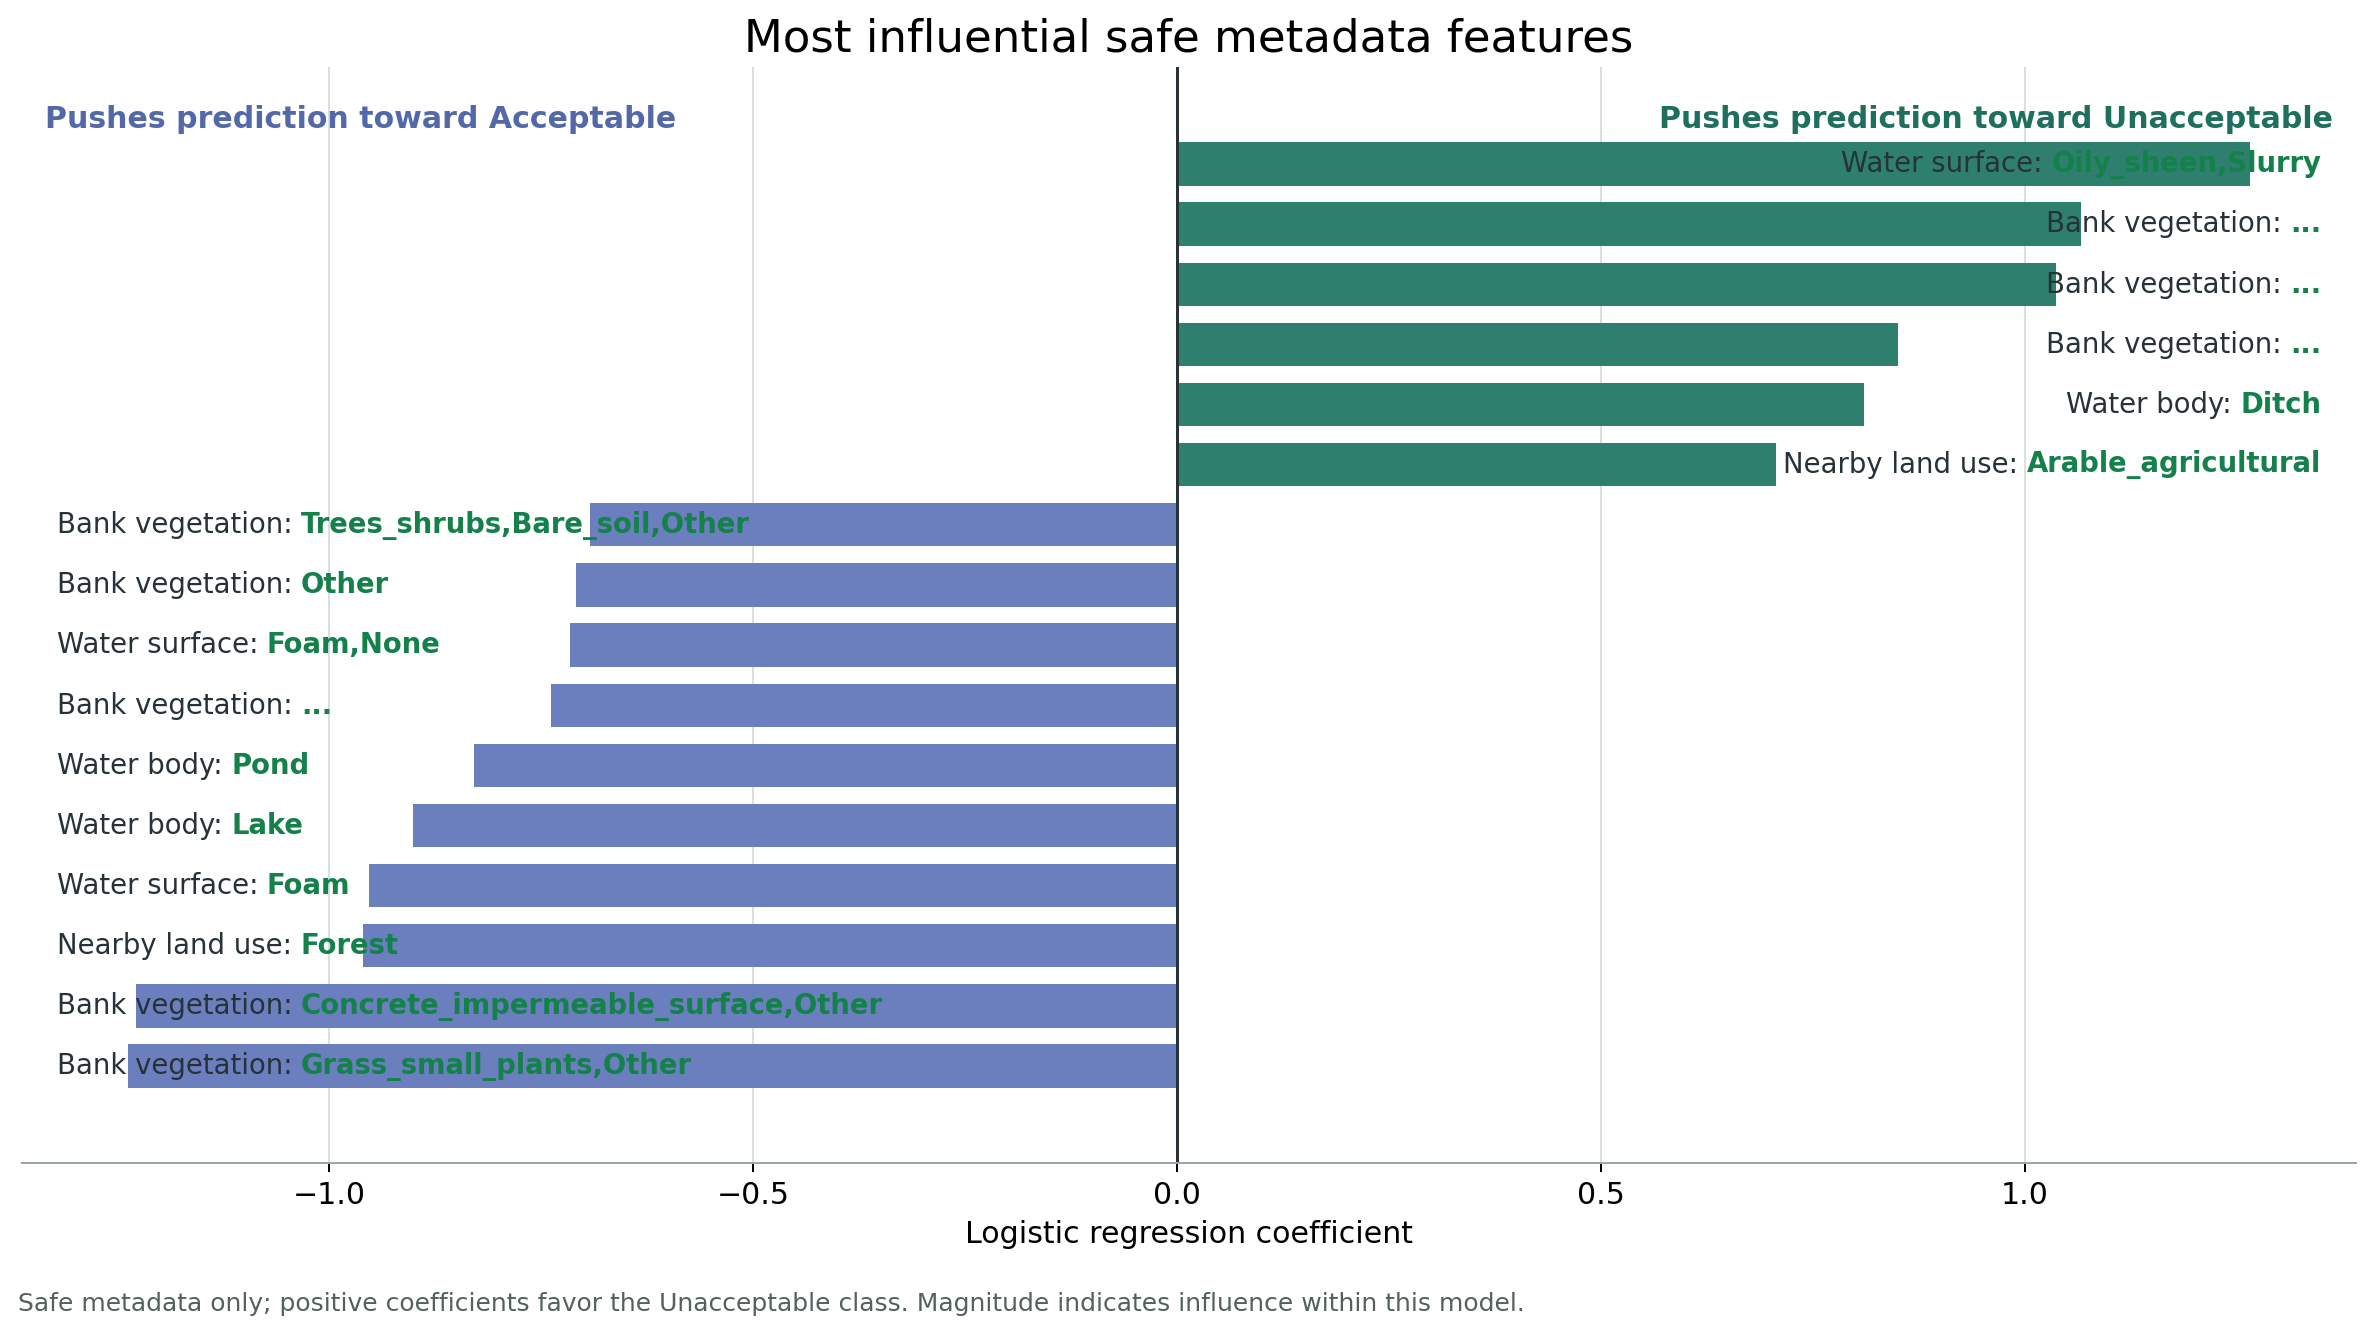

Values plotted in this chart, from the file beside it:
feature, coefficient, question, response, question_short, response_short, abs_coef
What is the main bank vegetation? (selec…, -1.237, What is the main bank vegetation? (selec…, Grass_small_plants,Other, Bank vegetation, Grass_small_plants,Other, 1.237
What is the main bank vegetation? (selec…, -1.227, What is the main bank vegetation? (selec…, Concrete_impermeable_surface,Other, Bank vegetation, Concrete_impermeable_surface,Other, 1.227
What is the main land use within 50m?_Fo…, -0.9597, What is the main land use within 50m?, Forest, Nearby land use, Forest, 0.9597
Is there any of the following on the wat…, -0.9531, Is there any of the following on the wat…, Foam, Water surface, Foam, 0.9531
Freshwater body type_Lake, -0.9012, Freshwater body type, Lake, Water body, Lake, 0.9012
Freshwater body type_Pond, -0.8285, Freshwater body type, Pond, Water body, Pond, 0.8285
What is the main bank vegetation? (selec…, -0.738, What is the main bank vegetation? (selec…, Trees_shrubs,Bare_soil,Grass_small_plant…, Bank vegetation, Trees_shrubs,Bare_soil,Grass_small_plant…, 0.738
Is there any of the following on the wat…, -0.7152, Is there any of the following on the wat…, Foam,None, Water surface, Foam,None, 0.7152
What is the main bank vegetation? (selec…, -0.7084, What is the main bank vegetation? (selec…, Other, Bank vegetation, Other, 0.7084
What is the main bank vegetation? (selec…, -0.6927, What is the main bank vegetation? (selec…, Trees_shrubs,Bare_soil,Other, Bank vegetation, Trees_shrubs,Bare_soil,Other, 0.6927
What is the main land use within 50m?_Ar…, 0.7062, What is the main land use within 50m?, Arable_agricultural, Nearby land use, Arable_agricultural, 0.7062
Freshwater body type_Ditch, 0.8106, Freshwater body type, Ditch, Water body, Ditch, 0.8106
What is the main bank vegetation? (selec…, 0.8503, What is the main bank vegetation? (selec…, Trees_shrubs,Grass_small_plants,Concrete…, Bank vegetation, Trees_shrubs,Grass_small_plants,Concrete…, 0.8503
What is the main bank vegetation? (selec…, 1.036, What is the main bank vegetation? (selec…, Concrete_impermeable_surface,Grass_small…, Bank vegetation, Concrete_impermeable_surface,Grass_small…, 1.036
What is the main bank vegetation? (selec…, 1.066, What is the main bank vegetation? (selec…, Trees_shrubs,Bare_soil,Concrete_impermea…, Bank vegetation, Trees_shrubs,Bare_soil,Concrete_impermea…, 1.066
Is there any of the following on the wat…, 1.266, Is there any of the following on the wat…, Oily_sheen,Slurry, Water surface, Oily_sheen,Slurry, 1.266
